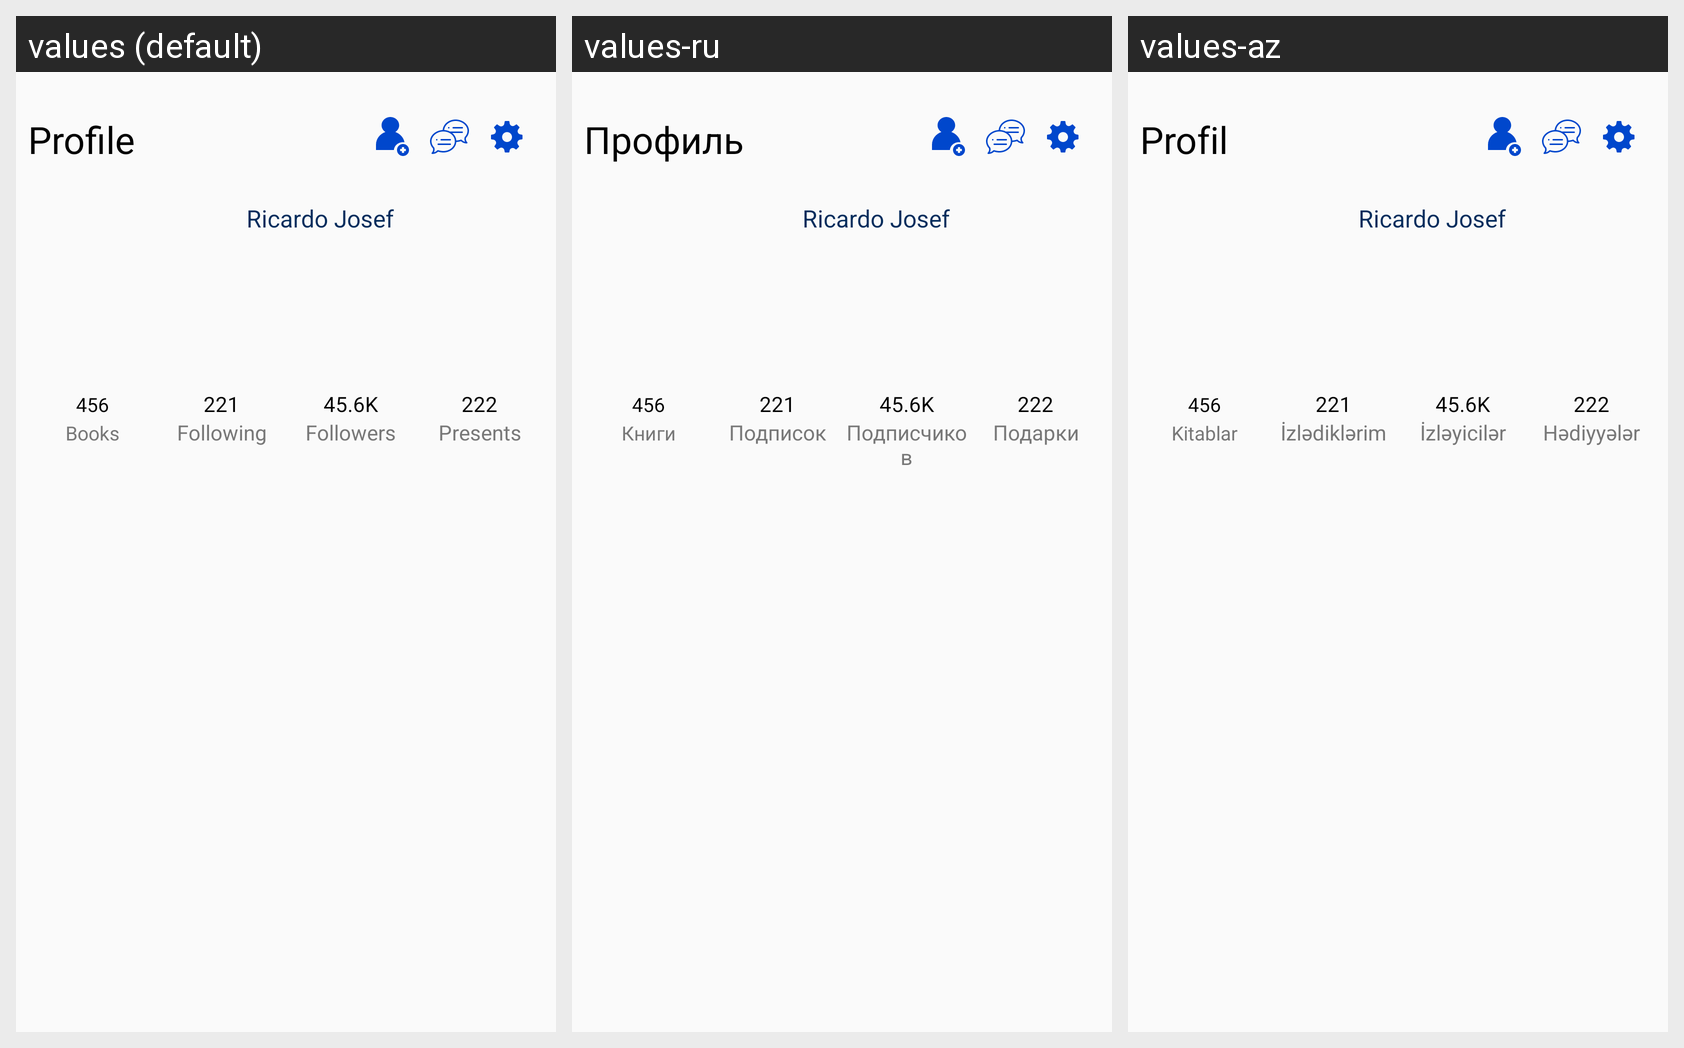

The same Android screen rendered under several of its app's locales, left to right. List the strings drawn on it with the default value and each locale's translation.
Android screen res/layout/fragment_profile.xml rendered under 3 locales, left to right: values (default), values-ru, values-az. Device: Nexus 5 (rendered at 1080×1920; each locale shown at half size, 540×960, under a caption strip naming it); theme AppTheme.
Strings drawn on this screen, with the default value and each locale's value (text and hints the layout hard-codes, and strings that could not be matched under every locale, appear in the picture but are not listed):

_profile
  values: Profile
  values-ru: Профиль
  values-az: Profil

_books
  values: Books
  values-ru: Книги
  values-az: Kitablar

_following
  values: Following
  values-ru: Подписок
  values-az: İzlədiklərim

_followers
  values: Followers
  values-ru: Подписчиков
  values-az: İzləyicilər

_presents
  values: Presents
  values-ru: Подарки
  values-az: Hədiyyələr
